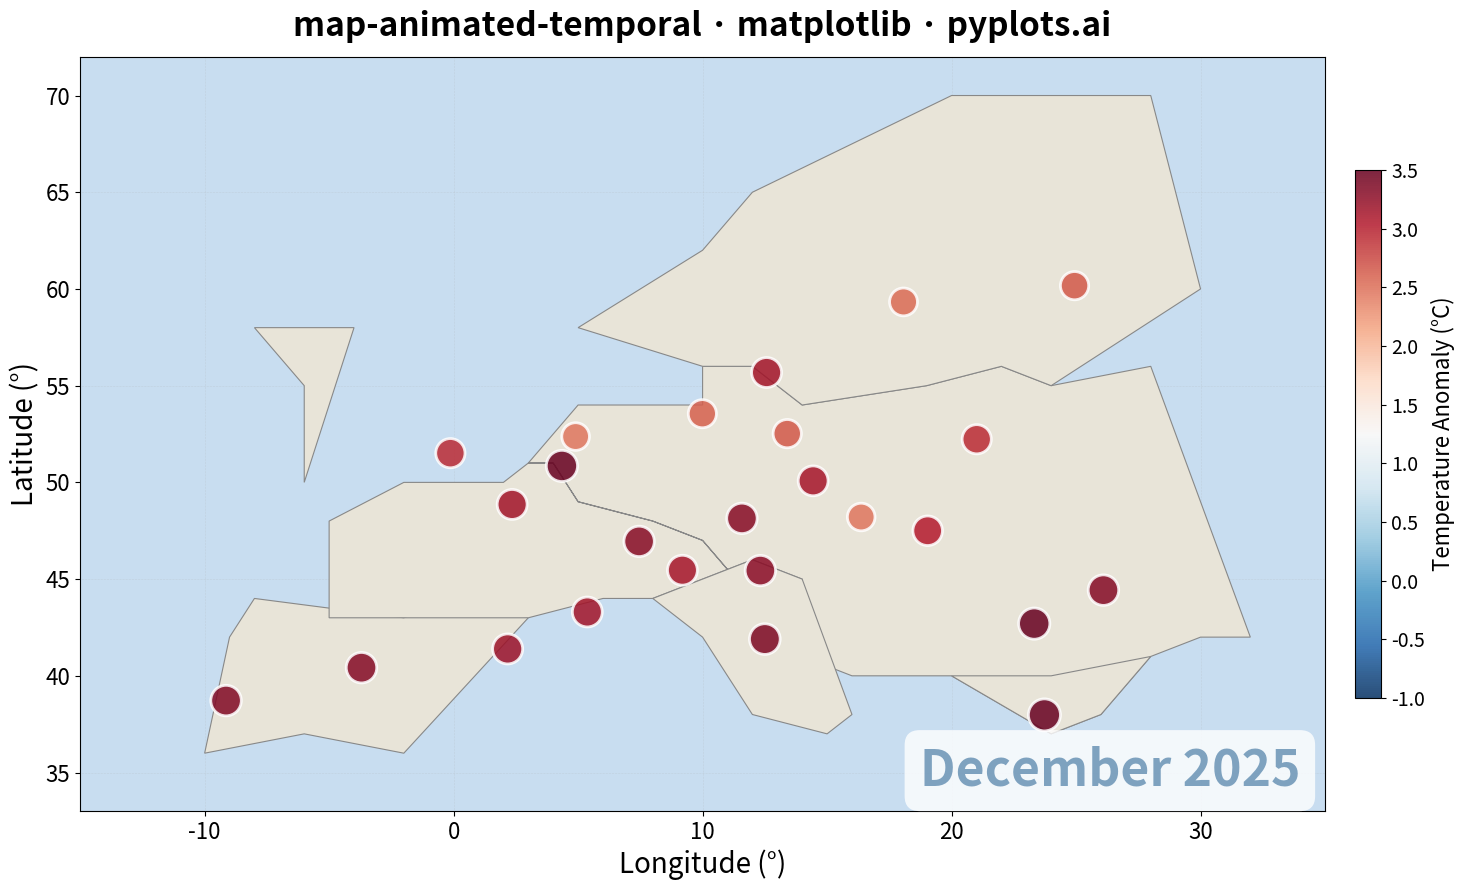

This chart was generated by the following Python code:
"""pyplots.ai
map-animated-temporal: Animated Map over Time
Library: matplotlib | Python 3.13
Quality: pending | Created: 2026-01-20
"""

import matplotlib.pyplot as plt
import numpy as np
import pandas as pd
from matplotlib.animation import FuncAnimation


# Data: Weather station temperature anomalies spreading across Europe over 12 months
np.random.seed(42)

# European weather station locations (lat, lon, station_name)
stations = [
    (48.86, 2.35, "Paris"),
    (51.51, -0.13, "London"),
    (52.52, 13.40, "Berlin"),
    (41.90, 12.50, "Rome"),
    (40.42, -3.70, "Madrid"),
    (59.33, 18.07, "Stockholm"),
    (60.17, 24.94, "Helsinki"),
    (55.68, 12.57, "Copenhagen"),
    (52.37, 4.90, "Amsterdam"),
    (50.85, 4.35, "Brussels"),
    (48.21, 16.37, "Vienna"),
    (47.50, 19.04, "Budapest"),
    (50.08, 14.44, "Prague"),
    (52.23, 21.01, "Warsaw"),
    (38.72, -9.14, "Lisbon"),
    (45.46, 9.19, "Milan"),
    (43.30, 5.37, "Marseille"),
    (53.55, 9.99, "Hamburg"),
    (48.14, 11.58, "Munich"),
    (45.44, 12.32, "Venice"),
    (41.39, 2.17, "Barcelona"),
    (37.98, 23.73, "Athens"),
    (44.43, 26.10, "Bucharest"),
    (42.70, 23.32, "Sofia"),
    (46.95, 7.45, "Bern"),
]

n_stations = len(stations)
n_months = 12
months = pd.date_range("2025-01-01", periods=n_months, freq="ME")
month_names = [m.strftime("%B %Y") for m in months]

# Generate temperature anomaly data that shows a warming pattern spreading from south to north
lats = np.array([s[0] for s in stations])
lons = np.array([s[1] for s in stations])
names = [s[2] for s in stations]

# Create temporal pattern: warming intensifies over time, starts in south
anomalies = np.zeros((n_months, n_stations))
for t in range(n_months):
    base_anomaly = 0.5 + t * 0.15  # Increasing baseline
    lat_effect = (50 - lats) * 0.03  # Southern stations warm faster
    time_lag = np.maximum(0, (t - (lats - 35) / 5)) * 0.1  # Warming spreads north
    noise = np.random.normal(0, 0.3, n_stations)
    anomalies[t] = base_anomaly + lat_effect + time_lag + noise

# Simplified Europe coastline
europe_coastline = [
    # Iberian Peninsula
    [(-10, 36), (-6, 37), (-2, 36), (3, 43), (0, 44), (-2, 43), (-8, 44), (-9, 42), (-10, 36)],
    # UK
    [(-6, 50), (-5, 54), (-4, 58), (-8, 58), (-6, 55), (-6, 50)],
    # European mainland
    [
        (-5, 43),
        (0, 43),
        (3, 43),
        (6, 44),
        (8, 44),
        (12, 46),
        (14, 45),
        (14, 41),
        (16, 40),
        (20, 40),
        (24, 37),
        (26, 38),
        (28, 41),
        (30, 42),
        (32, 42),
        (28, 56),
        (24, 55),
        (22, 56),
        (19, 55),
        (14, 54),
        (12, 56),
        (10, 56),
        (10, 54),
        (5, 54),
        (3, 51),
        (4, 51),
        (5, 49),
        (8, 48),
        (10, 47),
        (12, 44),
        (10, 47),
        (8, 48),
        (5, 49),
        (4, 51),
        (3, 51),
        (2, 50),
        (-2, 50),
        (-5, 48),
        (-5, 43),
    ],
    # Scandinavia
    [
        (5, 58),
        (10, 62),
        (12, 65),
        (20, 70),
        (28, 70),
        (30, 60),
        (24, 55),
        (22, 56),
        (19, 55),
        (14, 54),
        (12, 56),
        (10, 56),
        (5, 58),
    ],
    # Italy
    [(8, 44), (12, 46), (14, 45), (16, 38), (15, 37), (12, 38), (10, 42), (8, 44)],
    # Greece
    [(20, 40), (24, 37), (26, 38), (28, 41), (24, 40), (20, 40)],
]

# Color scale: blue (cold anomaly) to red (warm anomaly)
vmin, vmax = -1.0, 3.5

# Create figure with space for colorbar
fig, ax = plt.subplots(figsize=(16, 9))

# Set up the initial plot elements that won't change
ax.set_facecolor("#C8DDF0")

# Draw Europe coastline (static elements)
for coastline in europe_coastline:
    poly = plt.Polygon(coastline, facecolor="#E8E4D8", edgecolor="#888888", linewidth=0.8, zorder=1)
    ax.add_patch(poly)

# Add graticule (static)
for lat in range(35, 75, 10):
    ax.axhline(y=lat, color="#AAAAAA", linewidth=0.4, linestyle=":", alpha=0.5, zorder=0)
for lon in range(-10, 35, 10):
    ax.axvline(x=lon, color="#AAAAAA", linewidth=0.4, linestyle=":", alpha=0.5, zorder=0)

# Set axis limits
ax.set_xlim(-15, 35)
ax.set_ylim(33, 72)

# Labels and title (static)
ax.set_xlabel("Longitude (°)", fontsize=20)
ax.set_ylabel("Latitude (°)", fontsize=20)
ax.set_title("map-animated-temporal · matplotlib · pyplots.ai", fontsize=24, fontweight="bold", pad=15)
ax.tick_params(axis="both", labelsize=16)

# Initial scatter plot (will be updated)
initial_sizes = 150 + np.abs(anomalies[0]) * 100
scatter = ax.scatter(
    lons,
    lats,
    c=anomalies[0],
    s=initial_sizes,
    cmap="RdBu_r",
    vmin=vmin,
    vmax=vmax,
    alpha=0.85,
    edgecolors="white",
    linewidths=2,
    zorder=5,
)

# Add colorbar (once, not in animation)
cbar = fig.colorbar(scatter, ax=ax, shrink=0.7, pad=0.02)
cbar.set_label("Temperature Anomaly (°C)", fontsize=16)
cbar.ax.tick_params(labelsize=14)

# Month indicator text (will be updated)
month_text = ax.text(
    0.98,
    0.02,
    month_names[0],
    transform=ax.transAxes,
    fontsize=36,
    fontweight="bold",
    ha="right",
    va="bottom",
    color="#306998",
    alpha=0.6,
    bbox={"boxstyle": "round,pad=0.3", "facecolor": "white", "edgecolor": "none", "alpha": 0.8},
)

plt.tight_layout()


def animate(frame):
    # Update scatter plot data
    current_anomalies = anomalies[frame]
    sizes = 150 + np.abs(current_anomalies) * 100

    scatter.set_array(current_anomalies)
    scatter.set_sizes(sizes)

    # Update month text
    month_text.set_text(month_names[frame])

    return scatter, month_text


# Create animation
anim = FuncAnimation(fig, animate, frames=n_months, interval=800, repeat=True, blit=True)

# Save as animated GIF
anim.save("plot.gif", writer="pillow", fps=2, dpi=169)

# Save final frame as PNG
animate(n_months - 1)
plt.savefig("plot.png", dpi=300, bbox_inches="tight", facecolor="white")
